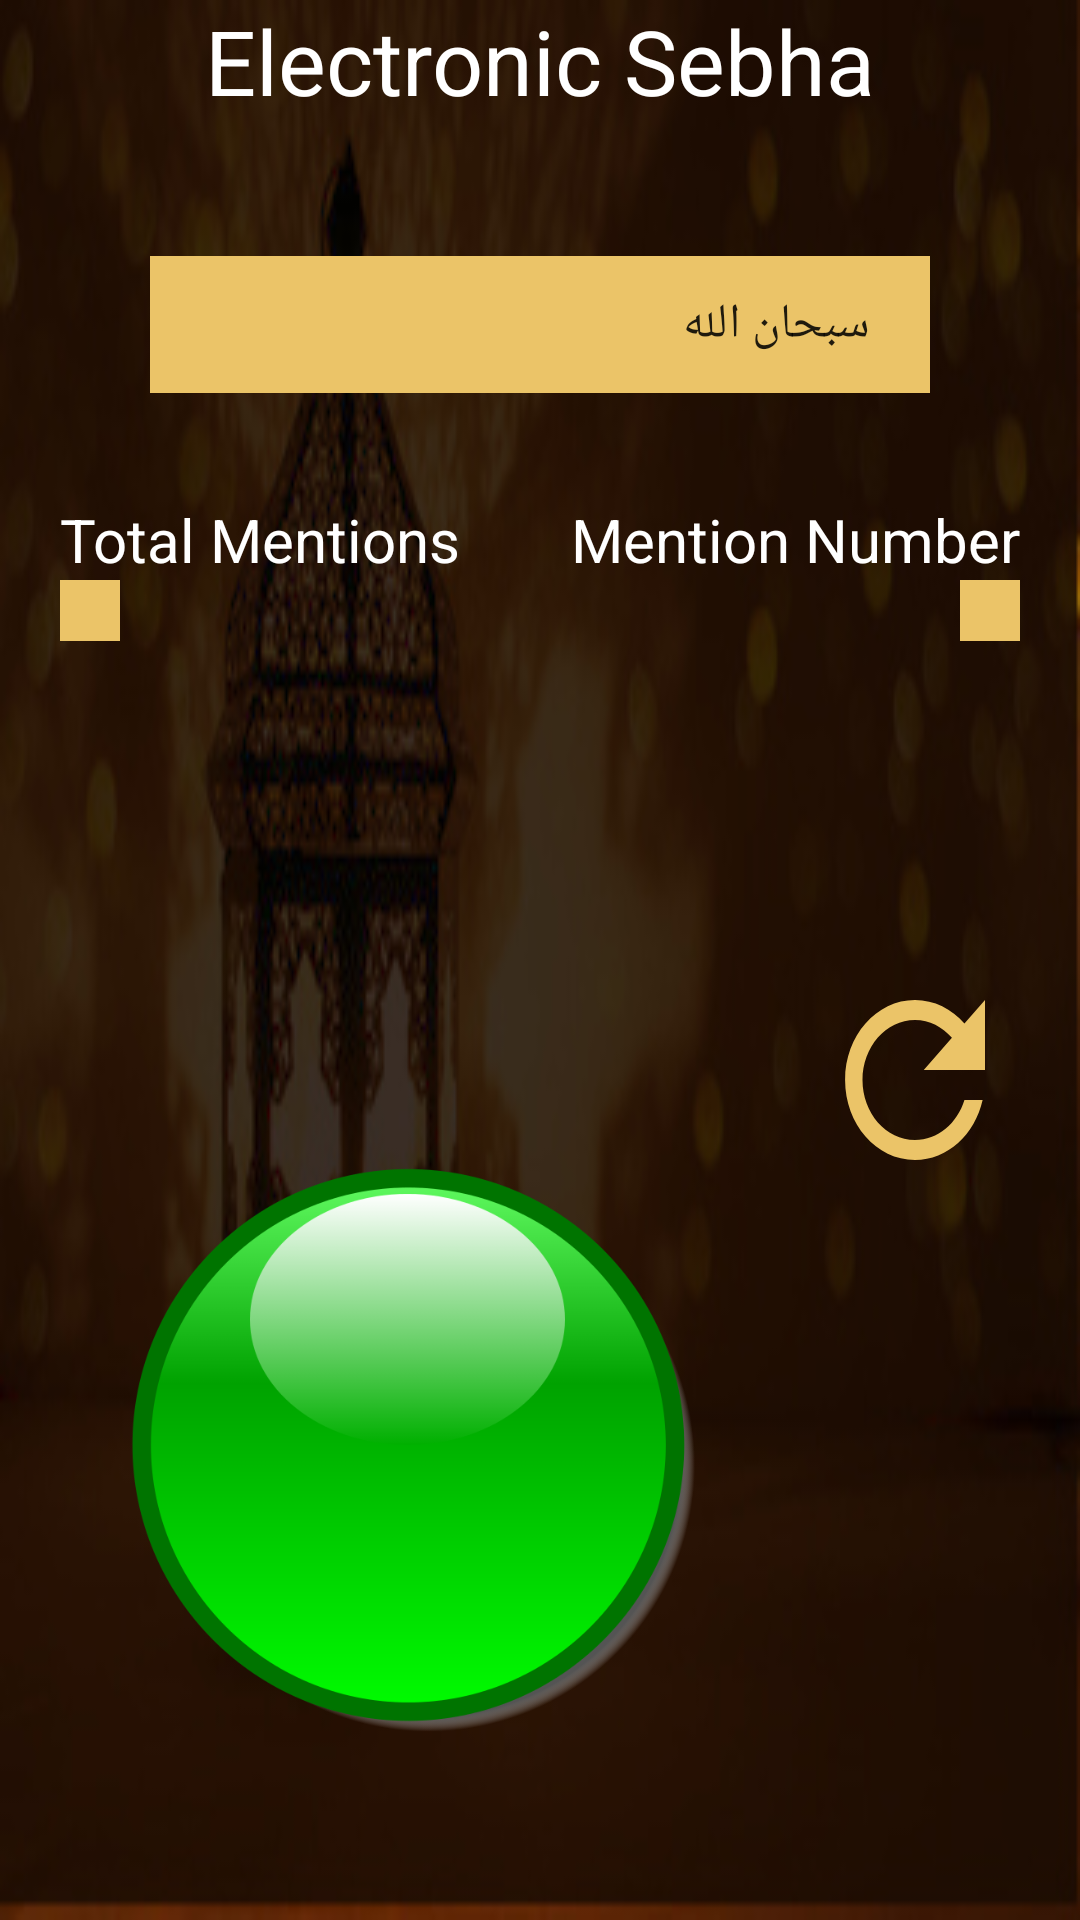

Android layout source for this screen:
<!-- AndroidManifest.xml: application theme AppTheme -->
<!-- res/layout/activity_sebha_activity.xml -->
<?xml version="1.0" encoding="utf-8"?>
<android.support.constraint.ConstraintLayout xmlns:android="http://schemas.android.com/apk/res/android"
    xmlns:app="http://schemas.android.com/apk/res-auto"
    xmlns:tools="http://schemas.android.com/tools"
    android:layout_width="match_parent"
    android:layout_height="match_parent"
    tools:context="com.projects.iamlegend.hollyquranappv1.sebha_activity"
    android:background="@drawable/main_bg2">


    <TextView
        android:id="@+id/sebhaTitleTV"
        android:layout_width="wrap_content"
        android:layout_height="wrap_content"
        android:text="@string/sebhaTitle"
        android:textSize="30sp"
        android:textColor="@color/textWhite"
        app:layout_constraintTop_toTopOf="parent"
        app:layout_constraintStart_toStartOf="parent"
        app:layout_constraintEnd_toEndOf="parent"

        />

    <Spinner
        android:id="@+id/tabehSP"
        android:layout_width="0dp"
        android:layout_height="wrap_content"
        android:entries="@array/tasbeeh_array"
        android:layout_marginStart="50dp"
        android:layout_marginEnd="50dp"
        android:layout_marginTop="50dp"
        android:paddingStart="24dp"
        android:paddingTop="12dp"
        android:paddingBottom="12dp"
        android:paddingEnd="12dp"
        app:layout_constraintBottom_toTopOf="@id/guide1"
        app:layout_constraintEnd_toEndOf="parent"
        app:layout_constraintStart_toStartOf="parent"
        app:layout_constraintTop_toTopOf="@id/sebhaTitleTV"
        android:background="@color/colorAccent"
        />
    <ImageView
        android:layout_width="wrap_content"
        android:layout_height="wrap_content"
        android:src="@drawable/ic_arrow_drop_down_black_24dp"
        android:layout_marginStart="7dp"
        app:layout_constraintStart_toStartOf="@id/tabehSP"
        app:layout_constraintTop_toTopOf="@id/tabehSP"
        app:layout_constraintBottom_toBottomOf="@id/tabehSP"
        android:onClick="onSpinnerArrowClick"
        />

    <ImageView
        android:layout_width="0dp"
        android:layout_height="0dp"
        android:src="@drawable/sebha4"
        android:onClick="tasbehClick"
        android:padding="30dp"
        app:layout_constraintEnd_toEndOf="@id/guide3"
        app:layout_constraintTop_toTopOf="@id/guide2"
        app:layout_constraintStart_toStartOf="parent"
        app:layout_constraintBottom_toBottomOf="parent" />

    <ImageView
        android:id="@+id/refreshIV"
        android:layout_width="0dp"
        android:layout_height="80dp"
        android:background="@drawable/ic_refresh_black_24dp"
        app:layout_constraintEnd_toEndOf="parent"
        app:layout_constraintTop_toTopOf="@id/guide2"
        app:layout_constraintStart_toStartOf="@id/guide3"
        android:layout_marginEnd="20dp"
        />

    <android.support.constraint.Guideline
        android:id="@+id/guide1"
        android:layout_width="wrap_content"
        android:layout_height="wrap_content"
        app:layout_constraintGuide_percent="0.26"
        android:orientation="horizontal"
        />
    <android.support.constraint.Guideline
        android:id="@+id/guide2"
        android:layout_width="wrap_content"
        android:layout_height="wrap_content"
        app:layout_constraintGuide_percent="0.50"
        android:orientation="horizontal"
        />
    <android.support.constraint.Guideline
        android:id="@+id/guide3"
        android:layout_width="wrap_content"
        android:layout_height="wrap_content"
        app:layout_constraintGuide_percent="0.75"
        android:orientation="vertical"
        />


    <TextView
        android:id="@+id/totalcountlabelTV"
        android:layout_width="wrap_content"
        android:layout_height="wrap_content"
        tools:text="مجموع التسبيحات"
        android:text="@string/total_tasbeeh"
        android:textSize="20dp"
        android:textColor="@color/textWhite"
        android:paddingStart="20dp"
        app:layout_constraintTop_toTopOf="@id/guide1"
        app:layout_constraintStart_toStartOf="parent"
        />
    <TextView
        android:id="@+id/totalcountValueTV"
        android:layout_width="wrap_content"
        android:layout_height="wrap_content"
        tools:text="مجموع التسبيحات"
        android:textSize="15dp"
        android:textColor="@color/colorPrimary"
        android:textStyle="bold"
        android:paddingStart="20dp"
        app:layout_constraintTop_toBottomOf="@id/totalcountlabelTV"
        app:layout_constraintStart_toStartOf="parent"
        android:background="@color/colorAccent"
        android:layout_marginStart="20dp"
        />


    
    <TextView
        android:id="@+id/curCountlabelTV"
        android:layout_width="wrap_content"
        android:layout_height="wrap_content"
        tools:text="التسبيحة"
        android:text="@string/tasbeeha_number"
        android:textSize="20dp"
        android:textColor="@color/textWhite"
        android:paddingEnd="20dp"
        app:layout_constraintTop_toTopOf="@id/guide1"
        app:layout_constraintEnd_toEndOf="parent"
        />
    <TextView
        android:id="@+id/curcountValueTV"
        android:layout_width="wrap_content"
        android:layout_height="wrap_content"
        tools:text="مجموع التسبيحات"
        android:textSize="15dp"
        android:textColor="@color/colorPrimary"
        android:textStyle="bold"
        android:paddingStart="20dp"
        app:layout_constraintTop_toBottomOf="@id/curCountlabelTV"
        app:layout_constraintEnd_toEndOf="parent"
        android:background="@color/colorAccent"
        android:layout_marginEnd="20dp"
        />
</android.support.constraint.ConstraintLayout>
<!-- resources referenced by this layout -->
<resources>
  <array name="tasbeeh_array">
          <item>سبحان الله</item>
          <item>الحمد لله</item>
          <item>الله أكبر</item>
      </array>
  <color name="colorAccent">#ebc468</color>
  <color name="colorPrimary">#47372d</color>
  <color name="textWhite">#FFF</color>
  <!-- drawable ic_refresh_black_24dp (drawable) -->
  <vector xmlns:android="http://schemas.android.com/apk/res/android"
          android:width="24dp"
          android:height="24dp"
          android:viewportWidth="24.0"
          android:viewportHeight="24.0">
      <path
          android:fillColor="#ebc468"
          android:pathData="M17.65,6.35C16.2,4.9 14.21,4 12,4c-4.42,0 -7.99,3.58 -7.99,8s3.57,8 7.99,8c3.73,0 6.84,-2.55 7.73,-6h-2.08c-0.82,2.33 -3.04,4 -5.65,4 -3.31,0 -6,-2.69 -6,-6s2.69,-6 6,-6c1.66,0 3.14,0.69 4.22,1.78L13,11h7V4l-2.35,2.35z"/>
  </vector>
  <!-- drawable main_bg2: jpg bitmap (drawable, 50172 bytes) -->
  <!-- drawable sebha4: png bitmap (drawable, 52518 bytes) -->
  <string name="sebhaTitle">Electronic Sebha</string>
  <string name="tasbeeha_number">Mention Number</string>
  <string name="total_tasbeeh">Total Mentions</string>
  <style name="AppTheme" parent="Base.Theme.AppCompat.Light.DarkActionBar">
          
          <item name="colorPrimary">@color/colorPrimary</item>
          <item name="colorPrimaryDark">@color/colorPrimaryDark</item>
          <item name="colorAccent">@color/colorAccent</item>
  
      </style>
  <color name="colorPrimaryDark">#030207</color>
</resources>
